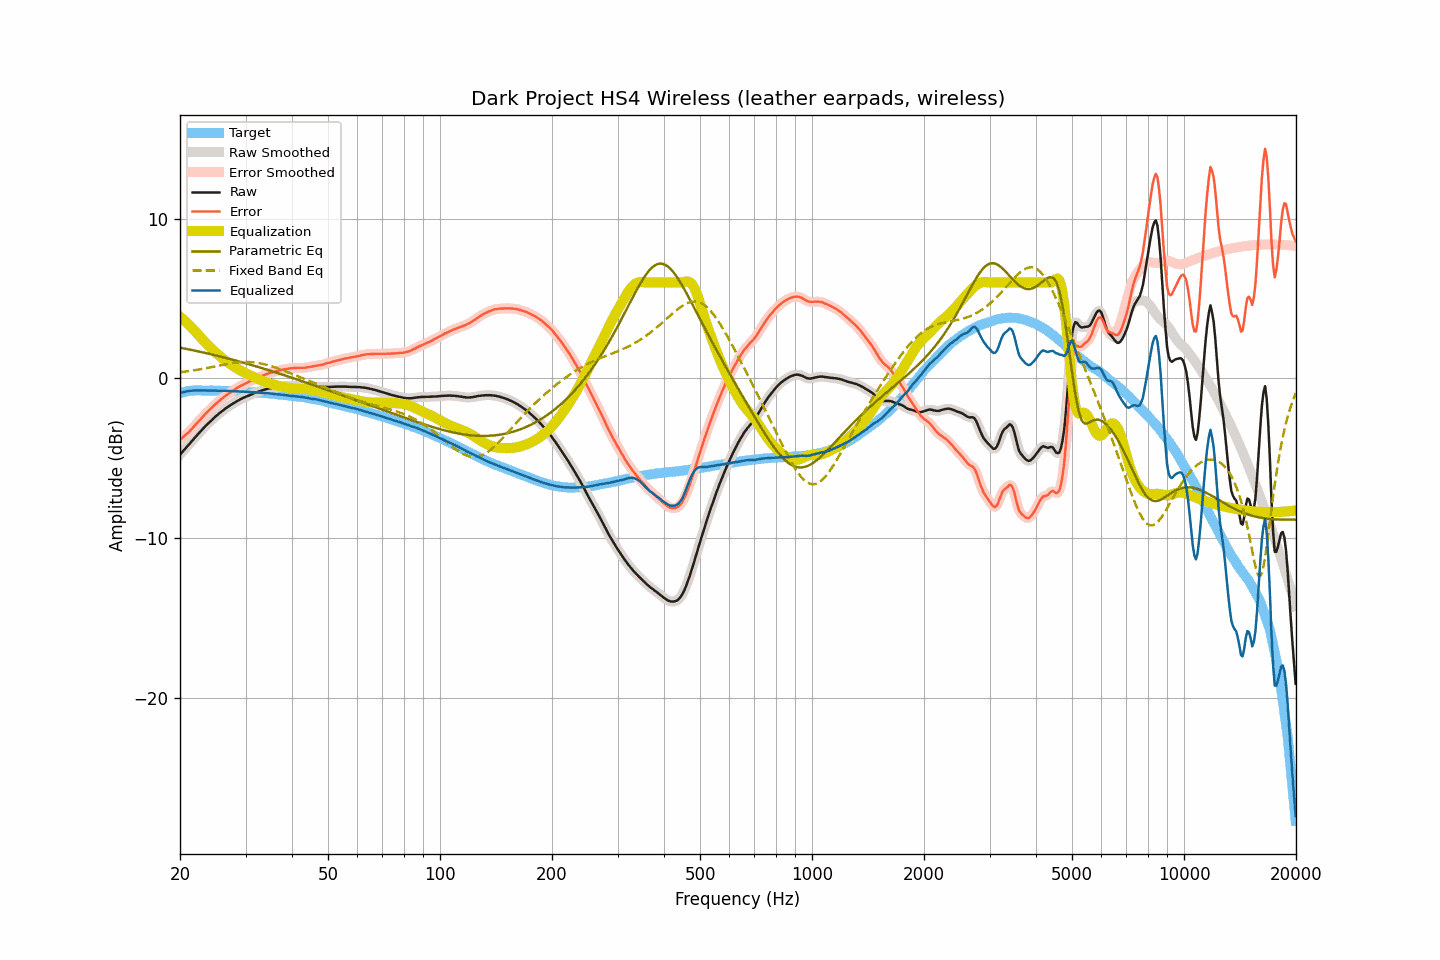

The file beside this chart, header and first rows:
frequency, raw, smoothed, error, error_smoothed, equalization, parametric_eq, fixed_band_eq, equalized_raw, equalized_smoothed, target
20.00, -4.78, -4.78, -3.85, -3.85, 3.85, 1.91, 0.37, -0.93, -0.93, -0.93
20.20, -4.67, -4.67, -3.77, -3.77, 3.77, 1.90, 0.39, -0.90, -0.90, -0.90
20.40, -4.55, -4.56, -3.68, -3.68, 3.68, 1.88, 0.40, -0.87, -0.87, -0.87
20.61, -4.45, -4.44, -3.59, -3.59, 3.59, 1.86, 0.41, -0.85, -0.85, -0.86
20.81, -4.32, -4.33, -3.50, -3.50, 3.50, 1.84, 0.43, -0.82, -0.83, -0.82
21.02, -4.21, -4.21, -3.42, -3.41, 3.40, 1.82, 0.44, -0.81, -0.81, -0.80
21.23, -4.09, -4.09, -3.31, -3.31, 3.30, 1.80, 0.46, -0.79, -0.79, -0.79
21.44, -3.98, -3.98, -3.20, -3.21, 3.20, 1.78, 0.47, -0.78, -0.78, -0.78
21.66, -3.86, -3.86, -3.10, -3.09, 3.10, 1.75, 0.49, -0.77, -0.77, -0.77
21.87, -3.75, -3.75, -2.98, -2.99, 2.99, 1.73, 0.50, -0.76, -0.76, -0.77
22.09, -3.63, -3.63, -2.87, -2.87, 2.88, 1.71, 0.52, -0.76, -0.76, -0.76
22.31, -3.52, -3.52, -2.76, -2.76, 2.76, 1.69, 0.54, -0.76, -0.76, -0.76
22.54, -3.41, -3.41, -2.65, -2.65, 2.65, 1.67, 0.55, -0.77, -0.76, -0.76
22.76, -3.30, -3.30, -2.54, -2.54, 2.54, 1.65, 0.57, -0.76, -0.76, -0.76
22.99, -3.19, -3.19, -2.42, -2.42, 2.43, 1.62, 0.59, -0.77, -0.76, -0.77
23.22, -3.08, -3.09, -2.31, -2.31, 2.32, 1.60, 0.61, -0.76, -0.77, -0.77
23.45, -2.98, -2.98, -2.21, -2.21, 2.21, 1.58, 0.63, -0.77, -0.77, -0.77
23.69, -2.88, -2.88, -2.11, -2.11, 2.11, 1.56, 0.64, -0.77, -0.77, -0.77
23.92, -2.78, -2.78, -2.01, -2.01, 2.01, 1.53, 0.66, -0.77, -0.77, -0.77
24.16, -2.68, -2.68, -1.92, -1.92, 1.91, 1.51, 0.68, -0.77, -0.77, -0.77
24.40, -2.59, -2.59, -1.83, -1.82, 1.82, 1.48, 0.70, -0.78, -0.77, -0.77
24.65, -2.49, -2.50, -1.72, -1.72, 1.72, 1.46, 0.72, -0.77, -0.77, -0.78
24.89, -2.40, -2.41, -1.62, -1.63, 1.63, 1.44, 0.74, -0.77, -0.77, -0.78
25.14, -2.32, -2.32, -1.54, -1.54, 1.54, 1.41, 0.76, -0.78, -0.78, -0.78
25.39, -2.23, -2.23, -1.45, -1.45, 1.45, 1.39, 0.78, -0.78, -0.78, -0.78
25.65, -2.15, -2.15, -1.37, -1.37, 1.37, 1.36, 0.80, -0.79, -0.79, -0.78
25.91, -2.07, -2.07, -1.28, -1.28, 1.28, 1.34, 0.82, -0.79, -0.79, -0.79
26.16, -1.99, -1.99, -1.20, -1.20, 1.20, 1.31, 0.84, -0.79, -0.79, -0.79
26.43, -1.91, -1.92, -1.12, -1.12, 1.13, 1.29, 0.86, -0.79, -0.79, -0.79
26.69, -1.84, -1.84, -1.05, -1.05, 1.05, 1.26, 0.88, -0.79, -0.79, -0.80
26.96, -1.77, -1.77, -0.98, -0.98, 0.98, 1.23, 0.90, -0.80, -0.80, -0.80
27.23, -1.70, -1.71, -0.91, -0.91, 0.91, 1.21, 0.92, -0.80, -0.80, -0.80
27.50, -1.64, -1.64, -0.84, -0.84, 0.84, 1.18, 0.93, -0.81, -0.81, -0.80
27.77, -1.58, -1.58, -0.77, -0.77, 0.77, 1.15, 0.95, -0.81, -0.81, -0.81
28.05, -1.52, -1.52, -0.71, -0.71, 0.71, 1.13, 0.96, -0.82, -0.82, -0.81
28.33, -1.46, -1.46, -0.64, -0.64, 0.64, 1.10, 0.97, -0.82, -0.82, -0.82
28.62, -1.40, -1.41, -0.58, -0.58, 0.58, 1.07, 0.99, -0.82, -0.82, -0.82
28.90, -1.35, -1.35, -0.53, -0.52, 0.52, 1.04, 1.00, -0.83, -0.83, -0.83
29.19, -1.29, -1.30, -0.45, -0.46, 0.47, 1.02, 1.00, -0.83, -0.83, -0.84
29.48, -1.24, -1.25, -0.41, -0.41, 0.41, 0.99, 1.01, -0.83, -0.83, -0.83
29.78, -1.20, -1.20, -0.36, -0.36, 0.36, 0.96, 1.01, -0.84, -0.84, -0.84
30.08, -1.15, -1.16, -0.31, -0.31, 0.31, 0.93, 1.02, -0.84, -0.85, -0.84
30.38, -1.11, -1.11, -0.26, -0.26, 0.26, 0.90, 1.02, -0.85, -0.85, -0.86
30.68, -1.07, -1.07, -0.22, -0.21, 0.21, 0.87, 1.01, -0.86, -0.86, -0.86
30.99, -1.03, -1.03, -0.16, -0.17, 0.16, 0.84, 1.01, -0.87, -0.87, -0.87
31.30, -0.99, -0.99, -0.12, -0.12, 0.11, 0.81, 1.00, -0.88, -0.88, -0.87
31.61, -0.94, -0.95, -0.07, -0.07, 0.07, 0.78, 0.99, -0.88, -0.88, -0.87
31.93, -0.90, -0.90, -0.02, -0.02, 0.02, 0.75, 0.98, -0.88, -0.88, -0.89
32.24, -0.86, -0.86, 0.04, 0.03, -0.02, 0.72, 0.97, -0.89, -0.89, -0.90
32.57, -0.83, -0.83, 0.07, 0.07, -0.07, 0.69, 0.95, -0.90, -0.90, -0.90
32.89, -0.79, -0.80, 0.11, 0.11, -0.11, 0.66, 0.93, -0.90, -0.91, -0.90
33.22, -0.76, -0.76, 0.15, 0.15, -0.15, 0.63, 0.91, -0.92, -0.92, -0.92
33.55, -0.73, -0.73, 0.19, 0.19, -0.19, 0.60, 0.89, -0.93, -0.93, -0.92
33.89, -0.70, -0.70, 0.23, 0.23, -0.23, 0.57, 0.86, -0.93, -0.93, -0.93
34.23, -0.67, -0.67, 0.26, 0.27, -0.27, 0.54, 0.84, -0.94, -0.94, -0.94
34.57, -0.64, -0.65, 0.31, 0.30, -0.30, 0.51, 0.81, -0.94, -0.94, -0.95
34.92, -0.62, -0.62, 0.34, 0.33, -0.33, 0.48, 0.78, -0.95, -0.95, -0.96
35.27, -0.60, -0.60, 0.36, 0.36, -0.36, 0.44, 0.75, -0.96, -0.97, -0.97
35.62, -0.59, -0.59, 0.39, 0.39, -0.39, 0.41, 0.72, -0.98, -0.98, -0.98
35.97, -0.57, -0.58, 0.42, 0.41, -0.42, 0.38, 0.68, -0.99, -0.99, -0.99
... 635 more rows
